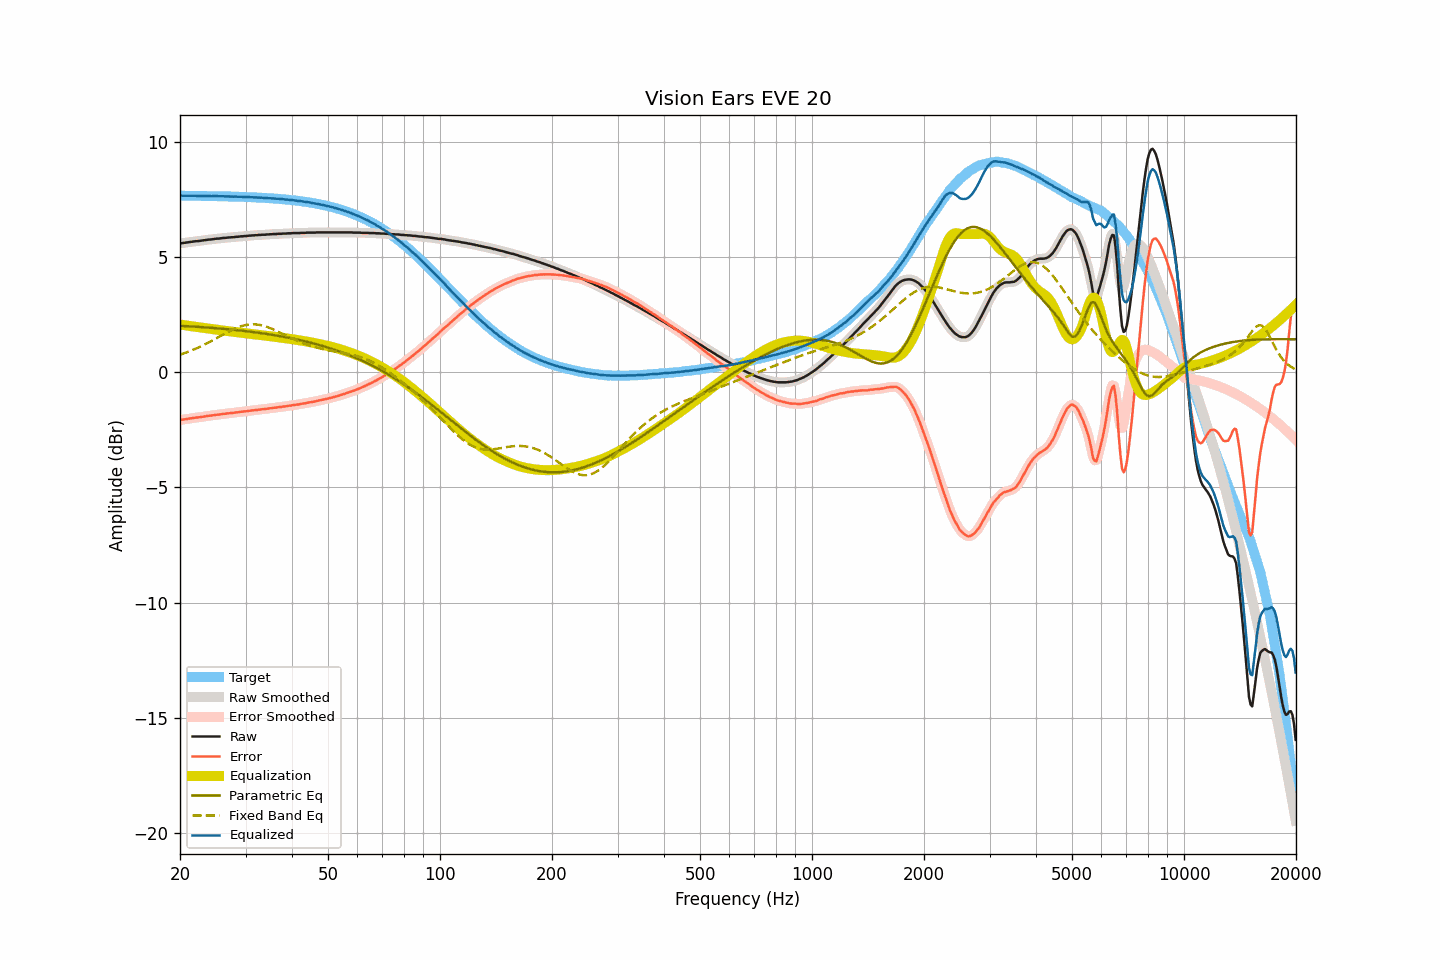

Source data for this figure (header and first rows):
frequency, raw, smoothed, error, error_smoothed, equalization, parametric_eq, fixed_band_eq, equalized_raw, equalized_smoothed, target
20.00, 5.59, 5.59, -2.07, -2.07, 2.07, 2.02, 0.76, 7.67, 7.67, 7.67
20.20, 5.60, 5.60, -2.06, -2.06, 2.06, 2.01, 0.79, 7.67, 7.67, 7.67
20.40, 5.61, 5.61, -2.05, -2.05, 2.05, 2.01, 0.81, 7.66, 7.66, 7.66
20.61, 5.62, 5.62, -2.04, -2.04, 2.04, 2.01, 0.83, 7.66, 7.66, 7.66
20.81, 5.63, 5.63, -2.03, -2.03, 2.03, 2.00, 0.86, 7.66, 7.66, 7.66
21.02, 5.64, 5.64, -2.02, -2.02, 2.02, 2.00, 0.89, 7.66, 7.66, 7.66
21.23, 5.65, 5.65, -2.01, -2.01, 2.01, 1.99, 0.91, 7.66, 7.66, 7.66
21.44, 5.66, 5.66, -2.00, -2.00, 2.00, 1.99, 0.94, 7.66, 7.66, 7.66
21.66, 5.67, 5.67, -1.99, -1.99, 1.99, 1.99, 0.97, 7.66, 7.66, 7.66
21.87, 5.68, 5.68, -1.98, -1.98, 1.98, 1.98, 1.00, 7.66, 7.66, 7.66
22.09, 5.69, 5.69, -1.97, -1.97, 1.97, 1.98, 1.03, 7.66, 7.66, 7.66
22.31, 5.69, 5.70, -1.97, -1.96, 1.96, 1.97, 1.06, 7.65, 7.66, 7.66
22.54, 5.70, 5.70, -1.95, -1.95, 1.95, 1.97, 1.09, 7.65, 7.65, 7.66
22.76, 5.71, 5.71, -1.94, -1.94, 1.94, 1.96, 1.13, 7.65, 7.65, 7.66
22.99, 5.72, 5.72, -1.93, -1.93, 1.93, 1.96, 1.16, 7.65, 7.65, 7.65
23.22, 5.73, 5.73, -1.92, -1.92, 1.92, 1.95, 1.19, 7.65, 7.65, 7.65
23.45, 5.74, 5.74, -1.91, -1.91, 1.91, 1.95, 1.23, 7.65, 7.66, 7.65
23.69, 5.75, 5.75, -1.90, -1.90, 1.90, 1.94, 1.26, 7.65, 7.65, 7.65
23.92, 5.76, 5.76, -1.89, -1.89, 1.89, 1.94, 1.30, 7.65, 7.65, 7.65
24.16, 5.76, 5.77, -1.89, -1.88, 1.88, 1.93, 1.34, 7.64, 7.65, 7.65
24.40, 5.77, 5.77, -1.88, -1.88, 1.87, 1.93, 1.38, 7.65, 7.65, 7.65
24.65, 5.78, 5.78, -1.86, -1.86, 1.86, 1.92, 1.41, 7.65, 7.65, 7.65
24.89, 5.79, 5.79, -1.85, -1.85, 1.86, 1.92, 1.45, 7.65, 7.65, 7.65
25.14, 5.80, 5.80, -1.84, -1.85, 1.85, 1.91, 1.49, 7.65, 7.65, 7.64
25.39, 5.80, 5.81, -1.84, -1.84, 1.84, 1.90, 1.53, 7.64, 7.64, 7.64
25.65, 5.81, 5.81, -1.83, -1.83, 1.83, 1.90, 1.57, 7.64, 7.64, 7.64
25.91, 5.82, 5.82, -1.82, -1.82, 1.82, 1.89, 1.61, 7.64, 7.64, 7.64
26.16, 5.83, 5.83, -1.81, -1.81, 1.81, 1.89, 1.65, 7.64, 7.64, 7.64
26.43, 5.83, 5.84, -1.80, -1.80, 1.80, 1.88, 1.68, 7.63, 7.64, 7.64
26.69, 5.84, 5.84, -1.79, -1.79, 1.79, 1.87, 1.72, 7.64, 7.64, 7.64
26.96, 5.85, 5.85, -1.78, -1.78, 1.79, 1.87, 1.76, 7.64, 7.63, 7.63
27.23, 5.85, 5.86, -1.78, -1.78, 1.78, 1.86, 1.79, 7.63, 7.63, 7.63
27.50, 5.86, 5.86, -1.77, -1.77, 1.77, 1.85, 1.83, 7.63, 7.63, 7.63
27.77, 5.86, 5.87, -1.77, -1.76, 1.76, 1.85, 1.86, 7.62, 7.63, 7.63
28.05, 5.87, 5.87, -1.75, -1.75, 1.75, 1.84, 1.89, 7.62, 7.62, 7.63
28.33, 5.88, 5.88, -1.74, -1.75, 1.74, 1.83, 1.92, 7.63, 7.62, 7.62
28.62, 5.88, 5.89, -1.74, -1.73, 1.74, 1.82, 1.95, 7.62, 7.62, 7.62
28.90, 5.89, 5.89, -1.73, -1.73, 1.73, 1.82, 1.98, 7.62, 7.62, 7.62
29.19, 5.90, 5.90, -1.71, -1.72, 1.72, 1.81, 2.00, 7.62, 7.62, 7.62
29.48, 5.90, 5.91, -1.71, -1.71, 1.71, 1.80, 2.02, 7.61, 7.61, 7.61
29.78, 5.91, 5.91, -1.70, -1.70, 1.70, 1.79, 2.04, 7.61, 7.61, 7.61
30.08, 5.91, 5.92, -1.70, -1.69, 1.69, 1.78, 2.05, 7.60, 7.61, 7.61
30.38, 5.92, 5.92, -1.68, -1.68, 1.68, 1.78, 2.06, 7.61, 7.61, 7.61
30.68, 5.93, 5.93, -1.67, -1.67, 1.68, 1.77, 2.07, 7.61, 7.60, 7.60
30.99, 5.93, 5.94, -1.67, -1.67, 1.67, 1.76, 2.08, 7.60, 7.60, 7.60
31.30, 5.94, 5.94, -1.66, -1.66, 1.66, 1.75, 2.08, 7.60, 7.60, 7.60
31.61, 5.94, 5.94, -1.65, -1.65, 1.65, 1.74, 2.08, 7.59, 7.59, 7.59
31.93, 5.95, 5.95, -1.64, -1.64, 1.64, 1.73, 2.08, 7.59, 7.59, 7.59
32.24, 5.95, 5.95, -1.64, -1.63, 1.63, 1.72, 2.07, 7.59, 7.59, 7.59
32.57, 5.96, 5.96, -1.62, -1.62, 1.62, 1.71, 2.06, 7.59, 7.59, 7.58
32.89, 5.96, 5.97, -1.62, -1.62, 1.62, 1.70, 2.05, 7.58, 7.58, 7.58
33.22, 5.97, 5.97, -1.60, -1.61, 1.61, 1.69, 2.03, 7.58, 7.58, 7.58
33.55, 5.97, 5.97, -1.60, -1.60, 1.60, 1.68, 2.01, 7.57, 7.57, 7.57
33.89, 5.97, 5.98, -1.60, -1.59, 1.59, 1.67, 1.99, 7.56, 7.57, 7.57
34.23, 5.98, 5.98, -1.58, -1.59, 1.58, 1.66, 1.97, 7.57, 7.56, 7.56
34.57, 5.98, 5.98, -1.58, -1.58, 1.57, 1.65, 1.95, 7.56, 7.56, 7.56
34.92, 5.99, 5.99, -1.56, -1.57, 1.57, 1.64, 1.92, 7.56, 7.56, 7.56
35.27, 5.99, 6.00, -1.56, -1.56, 1.56, 1.63, 1.89, 7.55, 7.55, 7.55
35.62, 6.00, 6.00, -1.54, -1.55, 1.55, 1.62, 1.86, 7.55, 7.55, 7.55
35.97, 6.00, 6.00, -1.54, -1.54, 1.54, 1.61, 1.83, 7.54, 7.54, 7.54
... 635 more rows
